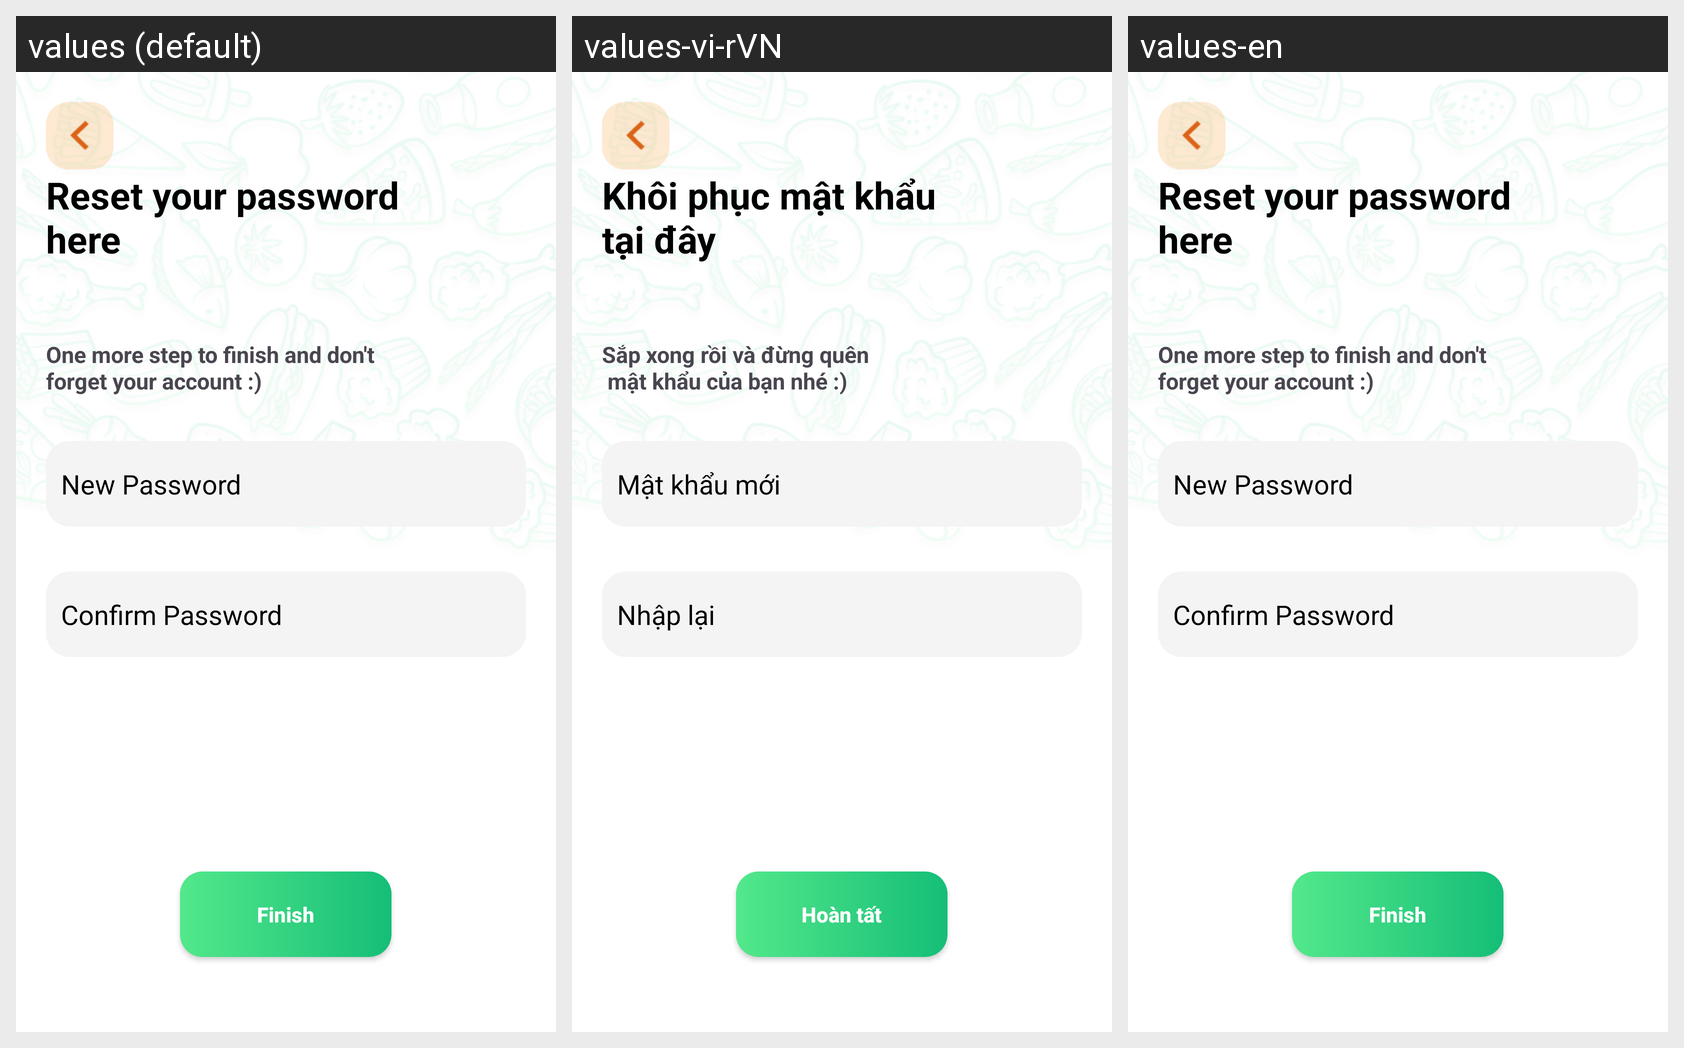

The same Android screen rendered under several of its app's locales, left to right. List the strings drawn on it with the default value and each locale's translation.
Android screen res/layout/activity_set_new_pass_screen.xml rendered under 3 locales, left to right: values (default), values-vi-rVN, values-en. Device: Nexus 5 (rendered at 1080×1920; each locale shown at half size, 540×960, under a caption strip naming it); theme Theme.AppQLSV.
Strings drawn on this screen, with the default value and each locale's value (text and hints the layout hard-codes, and strings that could not be matched under every locale, appear in the picture but are not listed):

Resetyourpasswordhere
  values: Reset your password 
      here
  values-vi-rVN: Khôi phục mật khẩu 
      tại đây
  values-en: Reset your password 
      here

Onemorestep
  values: One more step to finish and don't 
      forget your account :)
  values-vi-rVN: Sắp xong rồi và đừng quên 
       mật khẩu của bạn nhé :)
  values-en: One more step to finish and don't 
      forget your account :)

NewPassword
  values: New Password
  values-vi-rVN: Mật khẩu mới
  values-en: New Password

ConfirmPassword
  values: Confirm Password
  values-vi-rVN: Nhập lại
  values-en: Confirm Password

Finish
  values: Finish
  values-vi-rVN: Hoàn tất
  values-en: Finish
